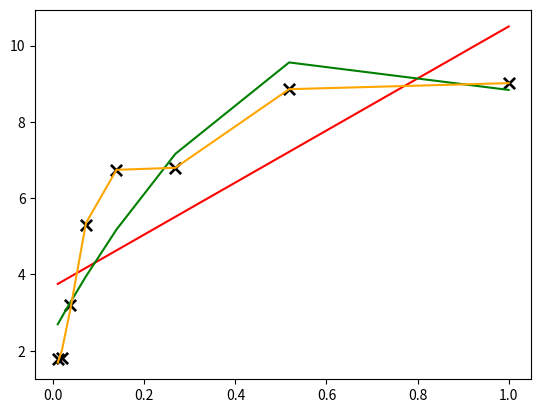

Write the Python code that produced this figure.
import numpy as np
import matplotlib.pyplot as plt

# genramos algunos datos

X = np.array([0.01      , 0.01930698, 0.03727594, 0.07196857, 0.13894955,
       0.26826958, 0.51794747, 1.])

y = np.array([1.79111708, 1.81833914, 3.20477112, 5.30543043, 6.74879517,
       6.79595893, 8.85678367, 9.01523049])

# deplegamos los datos usando Matplotlib.

plt.scatter(X,y, marker = "x", s = 60, c = "black")
plt.show()

y_prima = np.array([ 3.7516687,   3.81511469,  3.93760973,  4.17411062,  4.63072235,  5.51230157,
  7.21436459, 10.50053378])

plt.scatter(X,y, marker = "x", s = 60, c = "black")
plt.plot(X, y_prima, c = "red")
plt.show()

y_prima = np.array([2.69521372, 2.89130589, 3.2624715,  3.95138743, 5.17824884, 7.16215907,
 9.55815552, 8.83748405])

plt.scatter(X,y, marker = "x", s = 60, c = "black")
plt.plot(X, y_prima, c = "green")
plt.show()

y_prima = np.array([1.69257086, 2.02072529, 3.06428013, 5.34757029, 6.74293985, 6.79633583,
 8.85677319, 9.01523059])

plt.scatter(X,y, marker = "x", s = 60, c = "black")
plt.plot(X, y_prima, c = "orange")
plt.show()